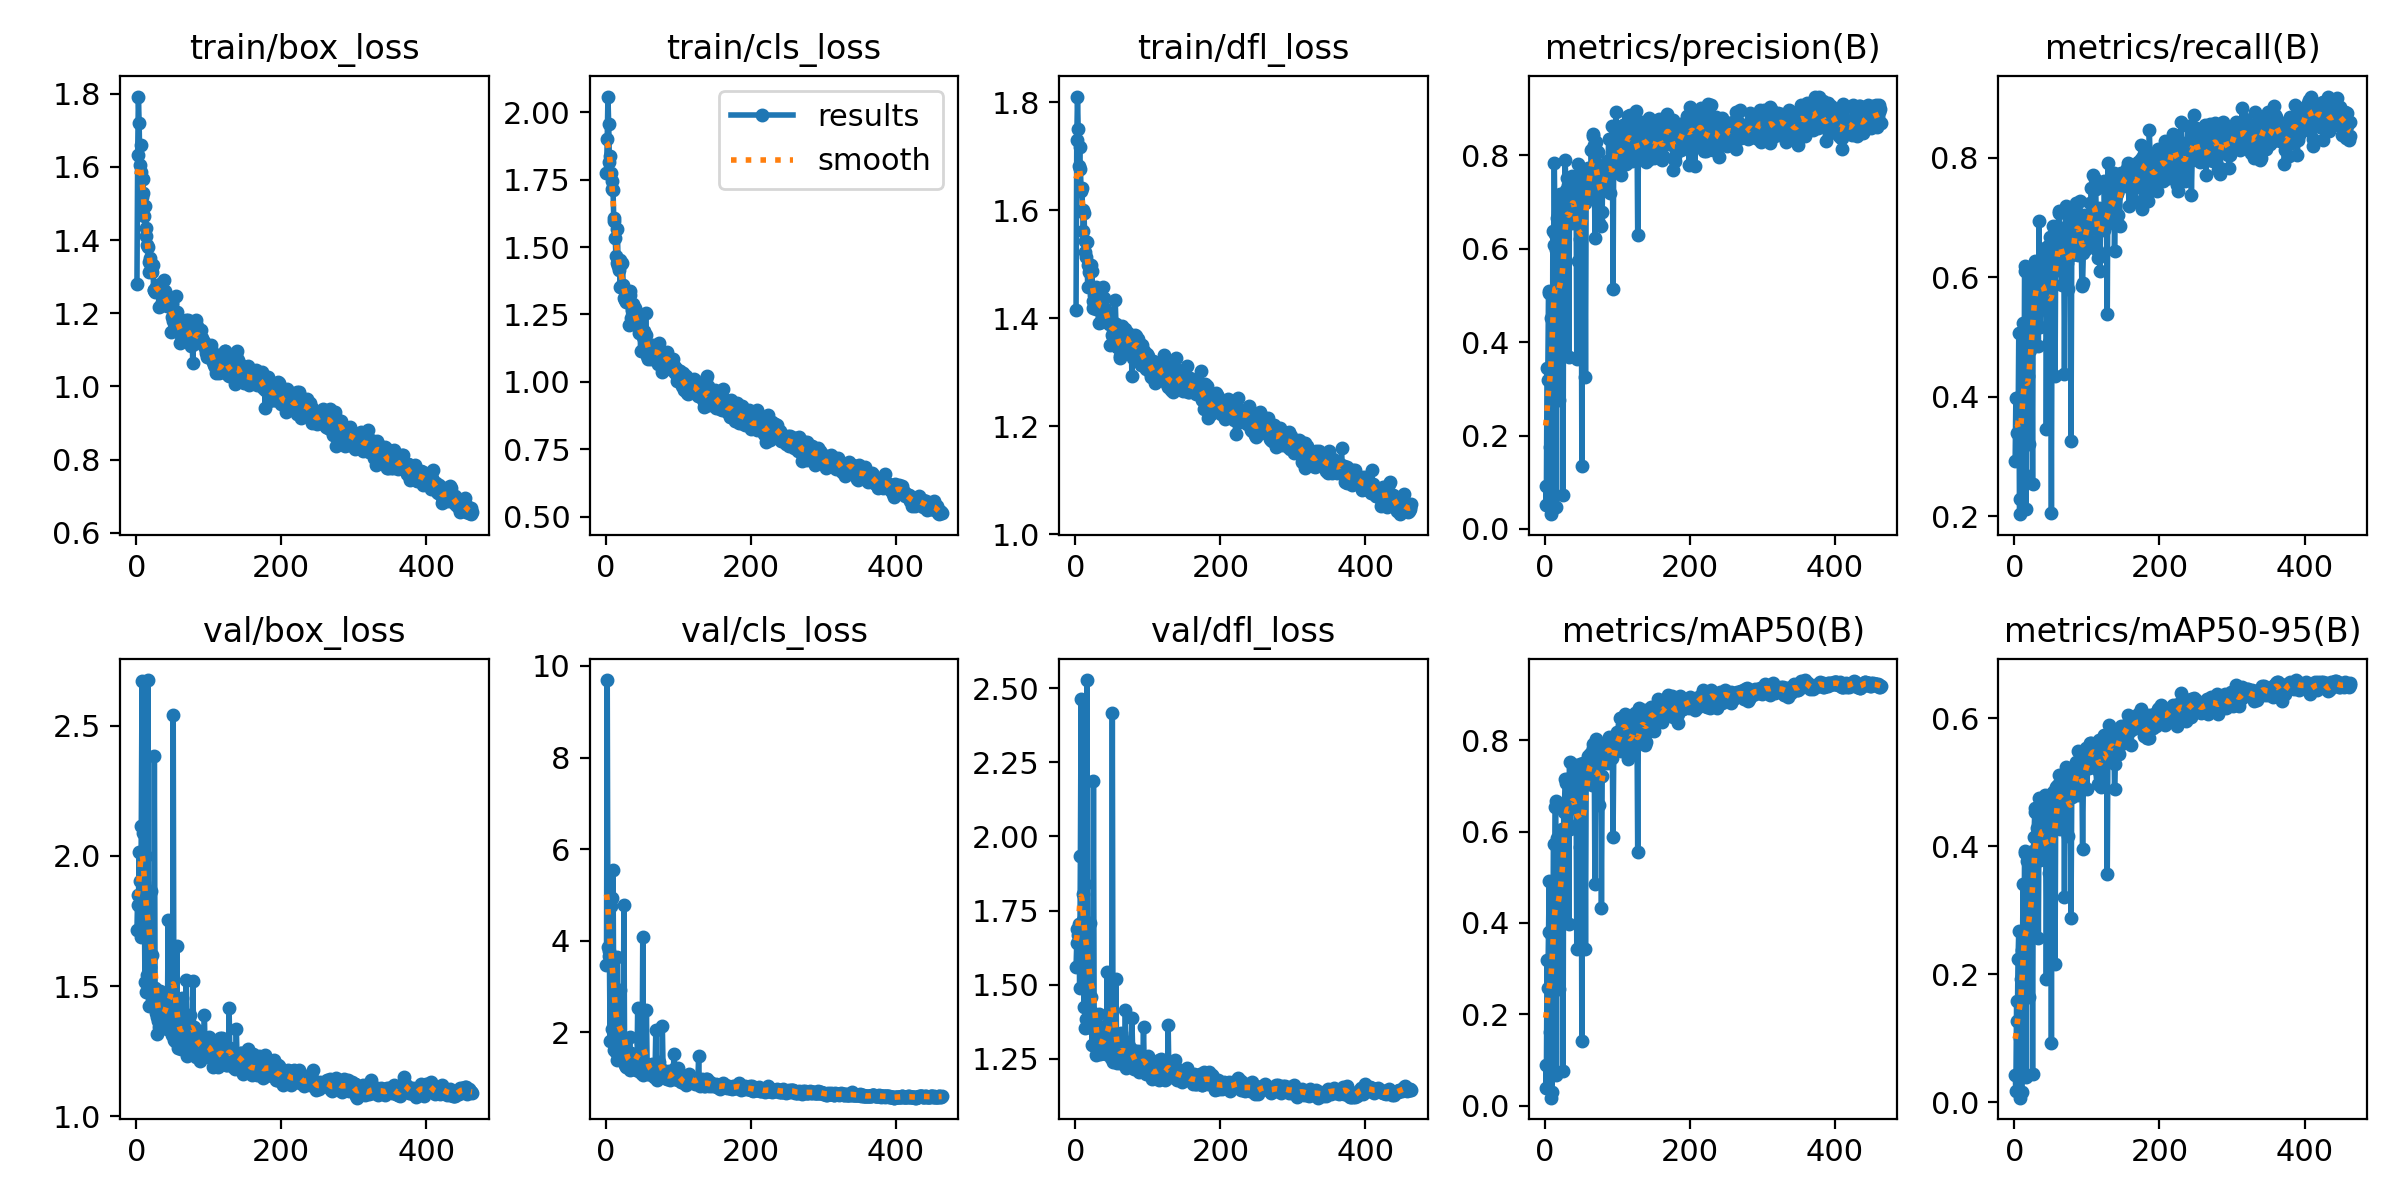

Values plotted in this chart, from the file beside it:
epoch, time, train/box_loss, train/cls_loss, train/dfl_loss, metrics/precision(B), metrics/recall(B), metrics/mAP50(B), metrics/mAP50-95(B), val/box_loss, val/cls_loss, val/dfl_loss, lr/pg0, lr/pg1, lr/pg2
1, 19.18, 1.28, 1.776, 1.416, 0.09117, 0.2925, 0.08862, 0.0434, 1.715, 3.47, 1.559, 0.07016, 0.003316, 0.003316
2, 37.75, 1.633, 1.9, 1.731, 0.05055, 0.3983, 0.04008, 0.01847, 1.851, 9.693, 1.641, 0.04014, 0.006636, 0.006636
3, 56.27, 1.792, 2.059, 1.81, 0.3438, 0.3983, 0.3199, 0.1577, 1.81, 3.851, 1.688, 0.01012, 0.009943, 0.009943
4, 74.85, 1.721, 1.956, 1.75, 0.3191, 0.3398, 0.2582, 0.1265, 2.015, 3.775, 1.666, 0.009941, 0.009941, 0.009941
5, 93.34, 1.605, 1.814, 1.682, 0.5047, 0.3398, 0.3813, 0.2234, 1.903, 3.667, 1.704, 0.009921, 0.009921, 0.009921
6, 112.1, 1.659, 1.84, 1.717, 0.5104, 0.507, 0.4912, 0.2678, 1.69, 1.81, 1.49, 0.009901, 0.009901, 0.009901
7, 130.6, 1.585, 1.776, 1.677, 0.175, 0.2033, 0.1624, 0.1002, 2.115, 4.749, 1.934, 0.009881, 0.009881, 0.009881
8, 149.3, 1.518, 1.717, 1.636, 0.03157, 0.2284, 0.01801, 0.00739, 2.673, 4.929, 2.464, 0.009861, 0.009861, 0.009861
9, 167.8, 1.567, 1.745, 1.641, 0.4508, 0.3872, 0.3764, 0.1923, 1.938, 2.063, 1.69, 0.009842, 0.009842, 0.009842
10, 186.4, 1.528, 1.711, 1.601, 0.04056, 0.3148, 0.03129, 0.01701, 2.088, 5.536, 1.805, 0.009822, 0.009822, 0.009822
11, 205.1, 1.467, 1.608, 1.562, 0.6382, 0.351, 0.4176, 0.2379, 1.897, 2.564, 1.719, 0.009802, 0.009802, 0.009802
12, 223.5, 1.493, 1.598, 1.594, 0.6082, 0.5237, 0.5716, 0.3413, 1.515, 1.606, 1.425, 0.009782, 0.009782, 0.009782
13, 242.1, 1.432, 1.535, 1.543, 0.7829, 0.2712, 0.3398, 0.1949, 1.999, 2.792, 1.839, 0.009762, 0.009762, 0.009762
14, 260.7, 1.411, 1.469, 1.522, 0.6326, 0.6184, 0.6531, 0.3891, 1.479, 1.567, 1.355, 0.009743, 0.009743, 0.009743
15, 279.4, 1.385, 1.442, 1.514, 0.598, 0.61, 0.6674, 0.3934, 1.545, 1.395, 1.385, 0.009723, 0.009723, 0.009723
16, 298.1, 1.381, 1.567, 1.54, 0.0476, 0.2117, 0.06731, 0.03921, 2.675, 3.646, 2.528, 0.009703, 0.009703, 0.009703
17, 316.6, 1.311, 1.429, 1.459, 0.6669, 0.4797, 0.5862, 0.3773, 1.424, 1.494, 1.357, 0.009683, 0.009683, 0.009683
18, 335, 1.341, 1.416, 1.499, 0.4409, 0.3231, 0.3223, 0.2011, 1.582, 2.475, 1.39, 0.009663, 0.009663, 0.009663
19, 353.5, 1.352, 1.451, 1.486, 0.6313, 0.434, 0.5097, 0.3055, 1.573, 1.754, 1.443, 0.009644, 0.009644, 0.009644
20, 371.9, 1.331, 1.353, 1.488, 0.2755, 0.3203, 0.2557, 0.1649, 1.867, 2.925, 1.708, 0.009624, 0.009624, 0.009624
21, 390.5, 1.332, 1.437, 1.499, 0.7164, 0.4785, 0.5965, 0.3756, 1.473, 1.551, 1.41, 0.009604, 0.009604, 0.009604
22, 408.8, 1.314, 1.361, 1.457, 0.6064, 0.5153, 0.5706, 0.3409, 1.618, 1.613, 1.457, 0.009584, 0.009584, 0.009584
23, 427.4, 1.332, 1.44, 1.487, 0.5147, 0.6045, 0.5455, 0.3389, 1.423, 1.417, 1.296, 0.009564, 0.009564, 0.009564
24, 446, 1.264, 1.36, 1.432, 0.6661, 0.5237, 0.6062, 0.3829, 1.447, 1.428, 1.352, 0.009545, 0.009545, 0.009545
25, 464.4, 1.264, 1.311, 1.419, 0.0733, 0.2534, 0.07739, 0.04404, 2.382, 4.783, 2.188, 0.009525, 0.009525, 0.009525
26, 483.1, 1.257, 1.336, 1.443, 0.6489, 0.6184, 0.6426, 0.3925, 1.491, 1.342, 1.347, 0.009505, 0.009505, 0.009505
27, 501.6, 1.271, 1.303, 1.442, 0.6539, 0.5794, 0.6572, 0.4145, 1.397, 1.277, 1.293, 0.009485, 0.009485, 0.009485
28, 520.1, 1.258, 1.297, 1.417, 0.7913, 0.6019, 0.715, 0.4529, 1.383, 1.229, 1.288, 0.009465, 0.009465, 0.009465
29, 538.7, 1.275, 1.322, 1.457, 0.7252, 0.6267, 0.7068, 0.4594, 1.315, 1.238, 1.261, 0.009446, 0.009446, 0.009446
30, 557.4, 1.275, 1.319, 1.452, 0.7507, 0.624, 0.7154, 0.453, 1.365, 1.336, 1.286, 0.009426, 0.009426, 0.009426
31, 576.1, 1.278, 1.307, 1.433, 0.717, 0.5404, 0.6627, 0.4282, 1.345, 1.288, 1.269, 0.009406, 0.009406, 0.009406
32, 594.5, 1.218, 1.21, 1.392, 0.7367, 0.6078, 0.7062, 0.4268, 1.417, 1.308, 1.301, 0.009386, 0.009386, 0.009386
33, 612.9, 1.281, 1.324, 1.442, 0.3692, 0.4847, 0.3972, 0.2562, 1.481, 1.885, 1.401, 0.009366, 0.009366, 0.009366
34, 631.3, 1.274, 1.339, 1.431, 0.7367, 0.6936, 0.7529, 0.4751, 1.345, 1.172, 1.266, 0.009347, 0.009347, 0.009347
35, 649.7, 1.246, 1.239, 1.413, 0.664, 0.5174, 0.6052, 0.3791, 1.438, 1.544, 1.341, 0.009327, 0.009327, 0.009327
36, 668.4, 1.23, 1.267, 1.392, 0.7189, 0.5912, 0.6956, 0.4311, 1.4, 1.235, 1.29, 0.009307, 0.009307, 0.009307
37, 686.8, 1.234, 1.249, 1.42, 0.7557, 0.5877, 0.6886, 0.4483, 1.354, 1.312, 1.268, 0.009287, 0.009287, 0.009287
38, 705.4, 1.291, 1.287, 1.458, 0.6562, 0.6267, 0.691, 0.4353, 1.402, 1.275, 1.315, 0.009267, 0.009267, 0.009267
39, 723.9, 1.233, 1.246, 1.418, 0.7349, 0.5559, 0.6506, 0.4116, 1.396, 1.357, 1.319, 0.009248, 0.009248, 0.009248
40, 742.3, 1.26, 1.275, 1.438, 0.7381, 0.6043, 0.6806, 0.4361, 1.358, 1.259, 1.269, 0.009228, 0.009228, 0.009228
41, 761, 1.222, 1.258, 1.417, 0.7257, 0.5602, 0.6701, 0.4267, 1.456, 1.408, 1.361, 0.009208, 0.009208, 0.009208
42, 779.6, 1.219, 1.224, 1.396, 0.7093, 0.649, 0.7451, 0.4797, 1.335, 1.167, 1.265, 0.009188, 0.009188, 0.009188
43, 798.1, 1.221, 1.211, 1.397, 0.7481, 0.6371, 0.7167, 0.4496, 1.375, 1.208, 1.289, 0.009168, 0.009168, 0.009168
44, 816.7, 1.229, 1.227, 1.407, 0.3646, 0.3454, 0.3436, 0.1925, 1.753, 2.537, 1.543, 0.009149, 0.009149, 0.009149
45, 835.1, 1.237, 1.202, 1.411, 0.5742, 0.546, 0.6156, 0.397, 1.404, 1.46, 1.34, 0.009129, 0.009129, 0.009129
46, 853.7, 1.227, 1.182, 1.404, 0.7819, 0.6518, 0.7397, 0.4718, 1.397, 1.151, 1.282, 0.009109, 0.009109, 0.009109
47, 872.3, 1.222, 1.23, 1.389, 0.6632, 0.6407, 0.7041, 0.4559, 1.349, 1.228, 1.28, 0.009089, 0.009089, 0.009089
48, 890.8, 1.149, 1.115, 1.35, 0.6201, 0.4911, 0.5669, 0.3588, 1.404, 1.768, 1.314, 0.009069, 0.009069, 0.009069
49, 909.5, 1.228, 1.192, 1.394, 0.7268, 0.6668, 0.7475, 0.4668, 1.325, 1.116, 1.25, 0.00905, 0.00905, 0.00905
50, 928, 1.189, 1.184, 1.392, 0.7441, 0.6156, 0.7179, 0.4695, 1.314, 1.171, 1.274, 0.00903, 0.00903, 0.00903
51, 946.6, 1.179, 1.165, 1.368, 0.1351, 0.2061, 0.1428, 0.09292, 2.539, 4.075, 2.417, 0.00901, 0.00901, 0.00901
52, 965.3, 1.186, 1.19, 1.365, 0.7647, 0.6657, 0.7492, 0.4775, 1.294, 1.075, 1.237, 0.00899, 0.00899, 0.00899
53, 983.8, 1.186, 1.187, 1.39, 0.7619, 0.6852, 0.744, 0.4842, 1.328, 1.111, 1.241, 0.00897, 0.00897, 0.00897
54, 1002, 1.161, 1.154, 1.362, 0.7679, 0.636, 0.7481, 0.483, 1.291, 1.155, 1.257, 0.008951, 0.008951, 0.008951
55, 1021, 1.248, 1.254, 1.433, 0.6977, 0.6434, 0.7067, 0.4318, 1.408, 1.203, 1.319, 0.008931, 0.008931, 0.008931
56, 1040, 1.204, 1.174, 1.389, 0.3254, 0.4345, 0.3427, 0.2167, 1.655, 2.483, 1.518, 0.008911, 0.008911, 0.008911
57, 1058, 1.147, 1.095, 1.346, 0.7615, 0.6602, 0.7498, 0.4859, 1.294, 1.301, 1.242, 0.008891, 0.008891, 0.008891
58, 1077, 1.152, 1.086, 1.348, 0.7531, 0.6379, 0.7459, 0.4919, 1.263, 1.085, 1.234, 0.008871, 0.008871, 0.008871
59, 1095, 1.173, 1.125, 1.374, 0.7601, 0.6128, 0.7447, 0.4939, 1.346, 1.179, 1.265, 0.008852, 0.008852, 0.008852
60, 1114, 1.181, 1.128, 1.363, 0.7728, 0.6574, 0.7652, 0.4958, 1.334, 1.096, 1.26, 0.008832, 0.008832, 0.008832
... 403 more rows
